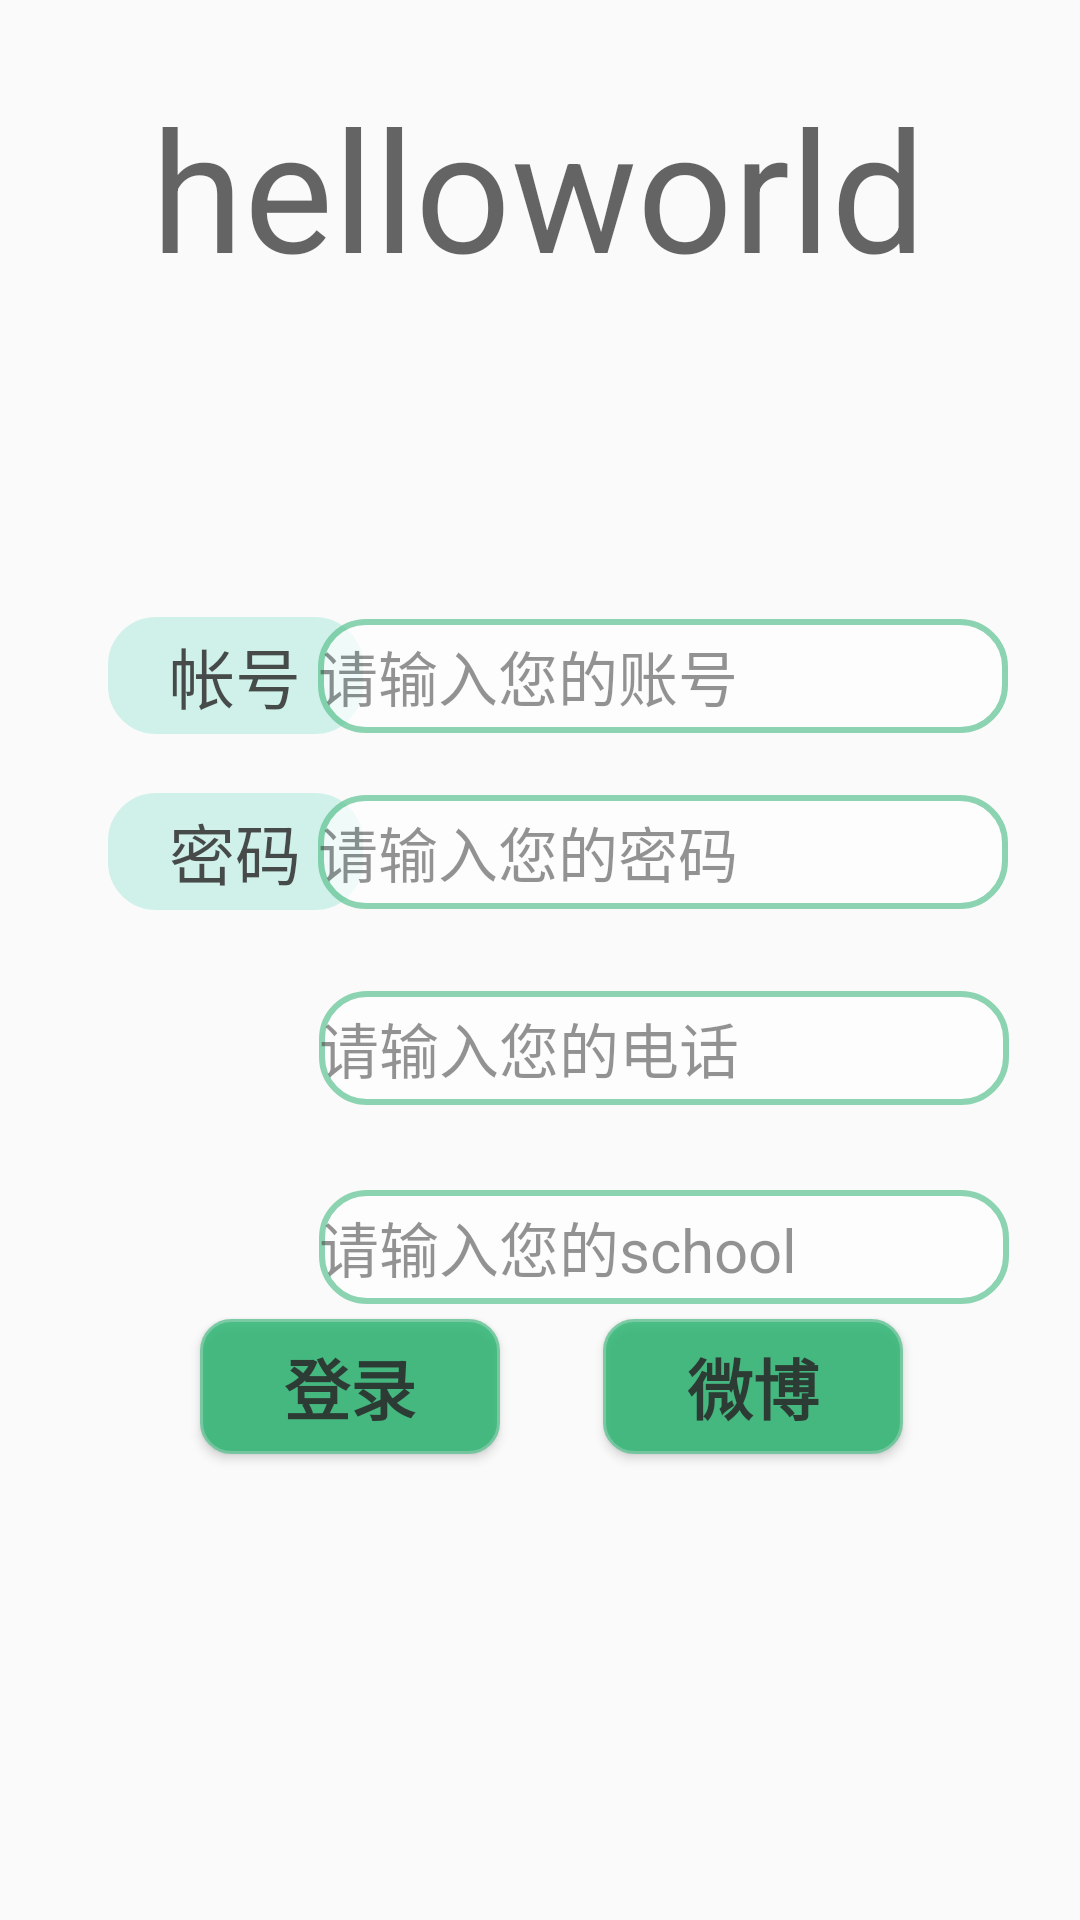

Android layout source for this screen:
<!-- AndroidManifest.xml: application theme AppTheme -->
<!-- res/layout/activity_main.xml -->
<?xml version="1.0" encoding="utf-8"?>
<androidx.constraintlayout.widget.ConstraintLayout xmlns:android="http://schemas.android.com/apk/res/android"
    xmlns:app="http://schemas.android.com/apk/res-auto"
    xmlns:tools="http://schemas.android.com/tools"
    android:layout_width="match_parent"
    android:layout_height="match_parent"
    tools:context=".Module.MainActivity">

    <ImageView
        android:id="@+id/imageView"
        android:layout_width="wrap_content"
        android:layout_height="wrap_content"
        android:alpha="0.4"
        android:background="#275940"
        android:contentDescription="TODO"
        android:keepScreenOn="false"
        app:layout_constraintBottom_toBottomOf="parent"
        app:layout_constraintEnd_toEndOf="parent"
        app:layout_constraintHorizontal_bias="0.0"
        app:layout_constraintStart_toStartOf="parent"
        app:layout_constraintTop_toTopOf="parent"
        app:layout_constraintVertical_bias="0.0"
        app:srcCompat="@drawable/mmmm" />

    <TextView
        android:id="@+id/textView"
        android:layout_width="wrap_content"
        android:layout_height="wrap_content"
        android:layout_marginTop="25dp"
        android:text="helloworld"
        android:textAppearance="@style/TextAppearance.AppCompat.Display3"
        app:layout_constraintEnd_toEndOf="parent"
        app:layout_constraintHorizontal_bias="0.496"
        app:layout_constraintStart_toStartOf="parent"
        app:layout_constraintTop_toTopOf="parent" />

    <Button
        android:id="@+id/login_btn"
        android:layout_width="100dp"
        android:layout_height="45dp"
        android:alpha="0.8"
        android:background="@drawable/btn_selector"
        android:fontFamily="sans-serif-black"
        android:gravity="center"
        android:shadowColor="#6E0000"
        android:text="登录"
        android:textAppearance="@style/TextAppearance.AppCompat.Large"
        app:layout_constraintBottom_toBottomOf="parent"
        app:layout_constraintEnd_toEndOf="parent"
        app:layout_constraintHorizontal_bias="0.257"
        app:layout_constraintStart_toStartOf="parent"
        app:layout_constraintTop_toTopOf="parent"
        app:layout_constraintVertical_bias="0.739" />

    <Button
        android:id="@+id/wei_bo_btn"
        android:layout_width="100dp"
        android:layout_height="45dp"
        android:alpha="0.8"
        android:background="@drawable/btn_selector"
        android:fontFamily="sans-serif-black"
        android:gravity="center"
        android:shadowColor="#6E0000"
        android:text="微博"
        android:textAppearance="@style/TextAppearance.AppCompat.Large"
        app:layout_constraintBottom_toBottomOf="parent"
        app:layout_constraintEnd_toEndOf="parent"
        app:layout_constraintHorizontal_bias="0.773"
        app:layout_constraintStart_toStartOf="parent"
        app:layout_constraintTop_toTopOf="parent"
        app:layout_constraintVertical_bias="0.739" />

    <TextView
        android:id="@+id/username"
        android:layout_width="85dp"
        android:layout_height="39dp"
        android:layout_marginStart="36dp"
        android:accessibilityHeading="false"
        android:alpha="0.8"
        android:background="@drawable/button_circle_shape"
        android:backgroundTint="#C6F0E7"
        android:forceDarkAllowed="false"
        android:foregroundTint="#00B93535"
        android:gravity="center"
        android:text="帐号"
        android:textAppearance="@style/TextAppearance.AppCompat.Body1"
        android:textIsSelectable="false"
        android:textSize="22sp"
        android:textStyle="normal"
        app:layout_constraintBottom_toBottomOf="parent"
        app:layout_constraintEnd_toStartOf="@+id/username_input"
        app:layout_constraintHorizontal_bias="0.0"
        app:layout_constraintStart_toStartOf="parent"
        app:layout_constraintTop_toTopOf="parent"
        app:layout_constraintVertical_bias="0.342"
        tools:targetApi="q" />

    <EditText
        android:id="@+id/username_input"
        style="@android:style/Widget.AutoCompleteTextView"
        android:layout_width="230dp"
        android:layout_height="38dp"
        android:alpha="0.7"
        android:autofillHints=""
        android:background="@drawable/button_circle_shape"
        android:freezesText="false"
        android:hint="请输入您的账号"
        android:inputType="numberDecimal"
        android:textSize="20sp"
        app:layout_constraintBottom_toBottomOf="parent"
        app:layout_constraintEnd_toEndOf="parent"
        app:layout_constraintHorizontal_bias="0.815"
        app:layout_constraintStart_toStartOf="parent"
        app:layout_constraintTop_toTopOf="parent"
        app:layout_constraintVertical_bias="0.343" />

    <TextView
        android:id="@+id/password"
        android:layout_width="85dp"
        android:layout_height="39dp"
        android:layout_marginStart="36dp"
        android:accessibilityHeading="false"
        android:alpha="0.8"
        android:background="@drawable/button_circle_shape"
        android:backgroundTint="#C6F0E7"
        android:forceDarkAllowed="false"
        android:foregroundTint="#00B93535"
        android:gravity="center"
        android:text="密码"
        android:textAppearance="@style/TextAppearance.AppCompat.Body1"
        android:textIsSelectable="false"
        android:textSize="22sp"
        app:layout_constraintBottom_toBottomOf="parent"
        app:layout_constraintEnd_toStartOf="@+id/password_input"
        app:layout_constraintHorizontal_bias="0.0"
        app:layout_constraintStart_toStartOf="parent"
        app:layout_constraintTop_toTopOf="parent"
        app:layout_constraintVertical_bias="0.44"
        tools:targetApi="q" />

    <EditText
        android:id="@+id/password_input"
        style="@style/Widget.AppCompat.EditText"
        android:layout_width="230dp"
        android:layout_height="38dp"
        android:alpha="0.7"
        android:background="@drawable/button_circle_shape"
        android:hint="请输入您的密码"
        android:inputType="textPassword"
        android:textSize="20sp"
        app:layout_constraintBottom_toBottomOf="parent"
        app:layout_constraintEnd_toEndOf="parent"
        app:layout_constraintHorizontal_bias="0.815"
        app:layout_constraintStart_toStartOf="parent"
        app:layout_constraintTop_toTopOf="parent"
        app:layout_constraintVertical_bias="0.44" />


    <EditText
        android:id="@+id/tell"
        style="@android:style/Widget.AutoCompleteTextView"
        android:layout_width="230dp"
        android:layout_height="38dp"
        android:alpha="0.7"
        android:autofillHints=""
        android:background="@drawable/button_circle_shape"
        android:freezesText="false"
        android:hint="请输入您的电话"
        android:textSize="20sp"
        android:inputType="numberDecimal"
        app:layout_constraintBottom_toBottomOf="parent"
        app:layout_constraintEnd_toEndOf="parent"
        app:layout_constraintHorizontal_bias="0.817"
        app:layout_constraintStart_toStartOf="parent"
        app:layout_constraintTop_toBottomOf="@+id/password_input"
        app:layout_constraintVertical_bias="0.091" />

    <EditText
        android:id="@+id/school"
        style="@android:style/Widget.AutoCompleteTextView"
        android:layout_width="230dp"
        android:layout_height="38dp"
        android:alpha="0.7"
        android:autofillHints=""
        android:background="@drawable/button_circle_shape"
        android:freezesText="false"
        android:hint="请输入您的school"
        android:textSize="20sp"
        app:layout_constraintBottom_toBottomOf="parent"
        app:layout_constraintEnd_toEndOf="parent"
        app:layout_constraintHorizontal_bias="0.817"
        app:layout_constraintStart_toStartOf="parent"
        app:layout_constraintTop_toBottomOf="@+id/tell"
        app:layout_constraintVertical_bias="0.121" />

    <TextView
        android:id="@+id/textView4"
        android:layout_width="wrap_content"
        android:layout_height="wrap_content"
        android:layout_marginBottom="18dp"
        android:text="@string/login_info"
        app:layout_constraintBottom_toBottomOf="@+id/imageView"
        app:layout_constraintEnd_toEndOf="parent"
        app:layout_constraintStart_toStartOf="parent" />

</androidx.constraintlayout.widget.ConstraintLayout>
<!-- resources referenced by this layout -->
<resources>
  <!-- drawable btn_selector (drawable-v24) -->
  <?xml version="1.0" encoding="utf-8"?>
  
  <selector xmlns:android="http://schemas.android.com/apk/res/android">
      
      <item android:drawable="@drawable/btn_bg_normal" android:state_pressed="false"/>
      
      <item android:drawable="@drawable/btn_bg_pressed" android:state_pressed="true"/>
  </selector>
  <!-- drawable button_circle_shape (drawable-v24) -->
  <?xml version="1.0" encoding="utf-8"?>
  
  <shape xmlns:android="http://schemas.android.com/apk/res/android">
  android:shape="rectangle">
  
  <solid android:color="#FFFFFF" />
  
  
  <corners
      android:radius="15dip" />
      <stroke
          android:width="2dp"
          android:color="#5EC392" />
  
  </shape>
  <string name="login_info">"@首次登录:输入账号后直接点击注册"</string>
  <style name="AppTheme" parent="Theme.AppCompat.Light.DarkActionBar">
          
          <item name="colorPrimary">@color/colorPrimary</item>
          <item name="colorPrimaryDark">@color/colorPrimaryDark</item>
          <item name="colorAccent">@color/colorAccent</item>
      </style>
  <!-- drawable btn_bg_normal (drawable-v24) -->
  <?xml version="1.0" encoding="utf-8"?>
  
  <shape xmlns:android="http://schemas.android.com/apk/res/android">
      
      <corners android:radius="10dp" />
      
      <solid android:color="#23B36D" />
      
      <stroke
          android:width="1dp"
          android:color="#5EC392" />
  </shape>
  <!-- drawable btn_bg_pressed (drawable-v24) -->
  <?xml version="1.0" encoding="utf-8"?>
  
  <shape xmlns:android="http://schemas.android.com/apk/res/android">
      
      <corners android:radius="10dp" />
      
      <solid android:color="#04A154" />
      
      <stroke
          android:width="1dp"
          android:color="#5EC392" />
  </shape>
  <color name="colorPrimary">#6200EE</color>
  <color name="colorPrimaryDark">#3700B3</color>
  <color name="colorAccent">#03DAC5</color>
</resources>
